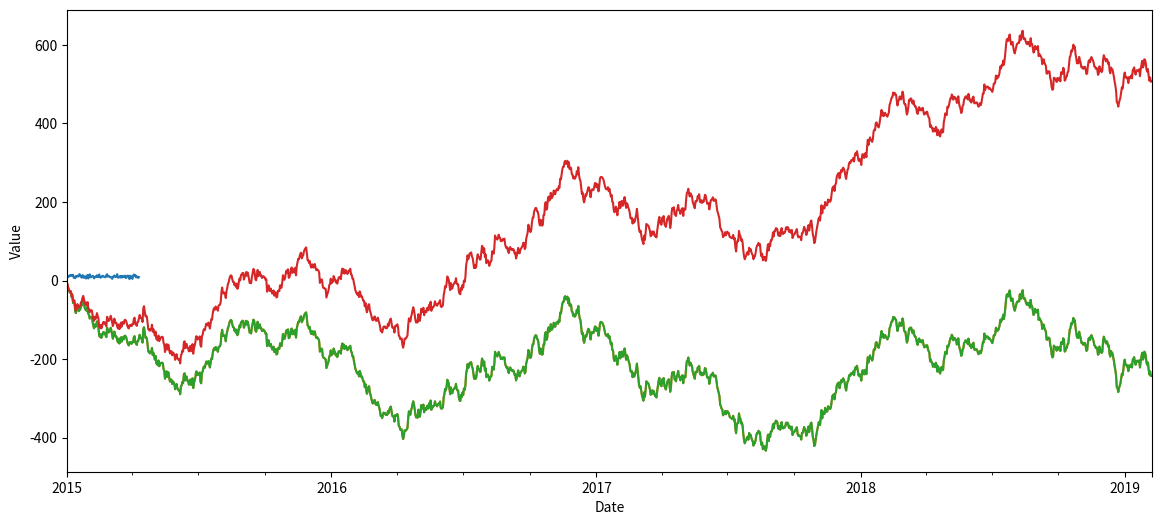

The script that saved this image:
import numpy as np
import pandas as pd
import matplotlib.pyplot as plt

np.random.seed(13)

# Create a date series
n_days = 100
date_series = pd.date_range(start='1/1/2015', periods=n_days)

# Create a normally distributed temperature values for each day
avg_temp = 10
std_temp = 3

temp_series = np.random.normal(avg_temp, std_temp, n_days)

time_series = pd.Series(data=temp_series, index=date_series)


ax = time_series.plot(figsize=(14,6))
ax.set_ylabel("Temperature (C)")
ax.set_xlabel("Date")
plt.show()

avg = 0
std = 10
n_pts = 1500

# Dates & white noise (epsilon)
date_vals = pd.date_range(start='1/1/2015', periods=n_pts)
epsilon = np.random.normal(avg,std,n_pts)

# Generate data starting at y0 & "walk" based on epsilon (white noise model)
y0 = 0
vals = y0 + np.cumsum(epsilon) 
time_series =  pd.Series(vals, index=date_vals)

# Plot out the model
ax = time_series.plot(figsize=(14,6))
ax.set_ylabel("Value")
ax.set_xlabel("Date")
plt.show()

# Same values from above but have a constant "drift" in the epsilon
c = 0.5
vals_drift = y0 + np.cumsum(c + epsilon) 
time_series_drift =  pd.Series(vals_drift, index=date_vals)

# Plot out the model
ax = time_series.plot(figsize=(14,6))
time_series_drift.plot()
ax.set_ylabel("Value")
ax.set_xlabel("Date")
plt.show()